Labelled photos from "images", an image-classification folder in ironhamma/BMEVITMMA19_homework. The possible labels are: bagel, burger, sandwich.

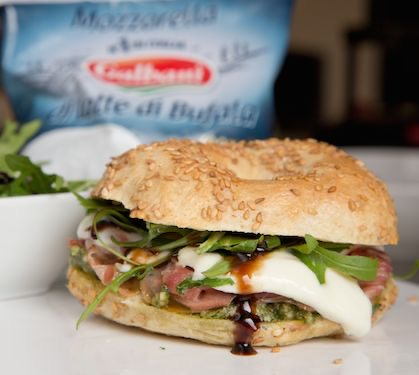
Label: bagel

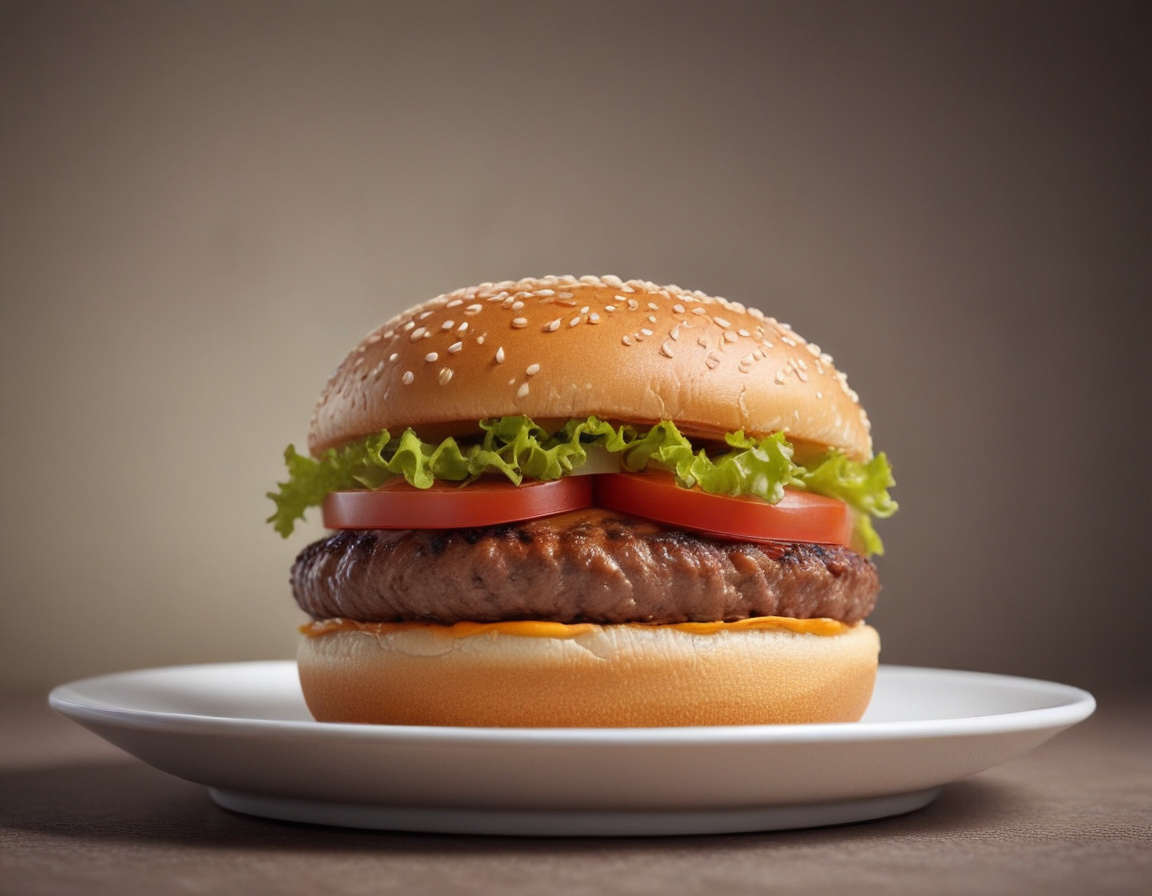
Label: burger

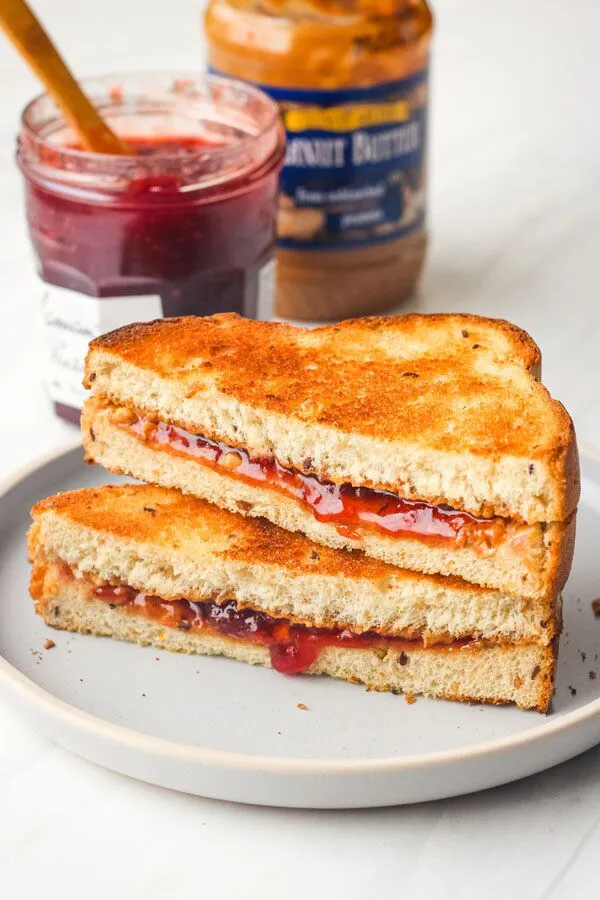
Label: sandwich

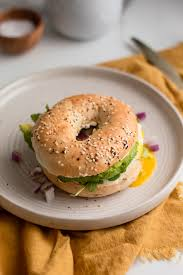
Label: bagel

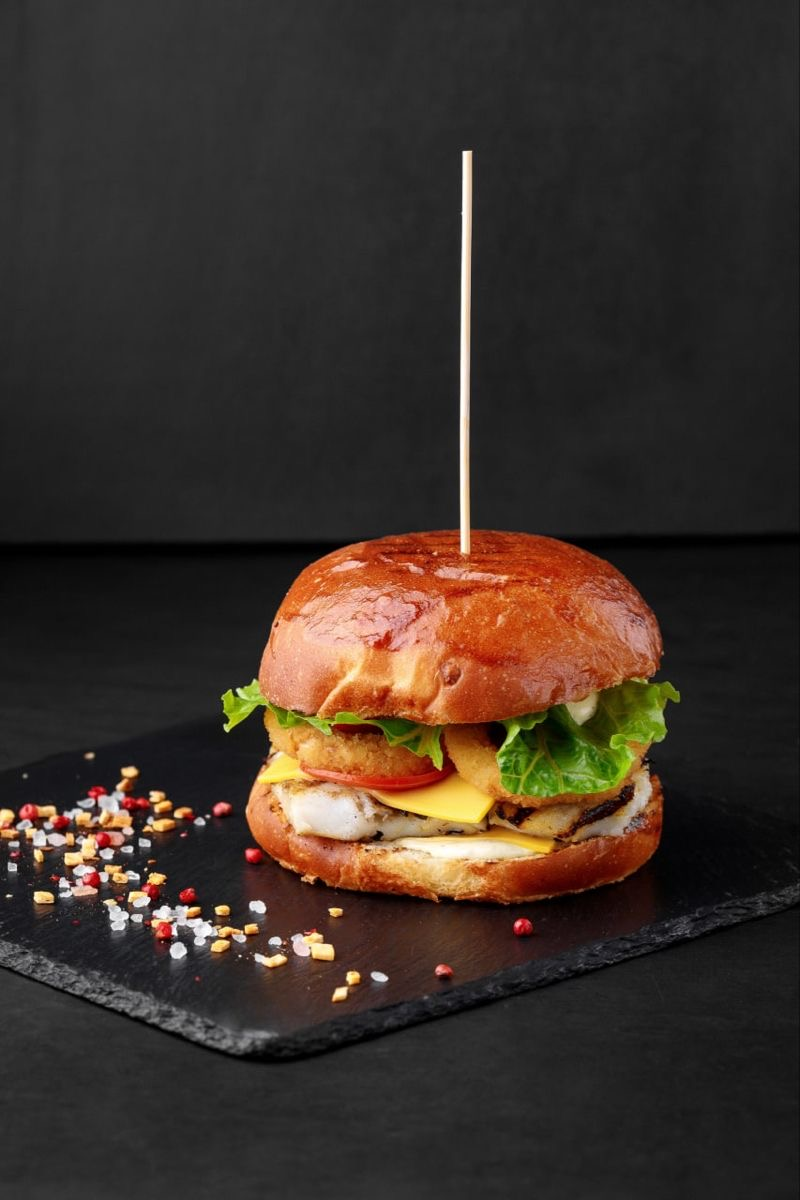
Label: burger

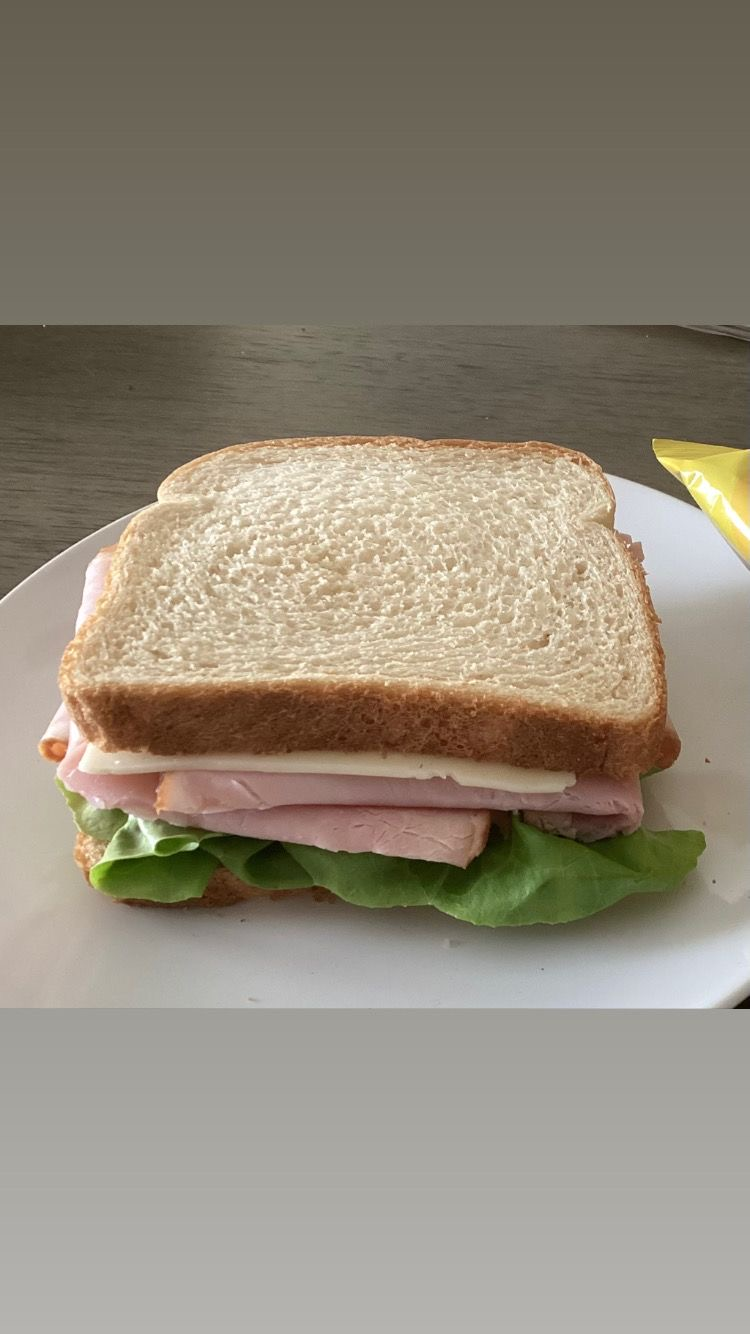
Label: sandwich
